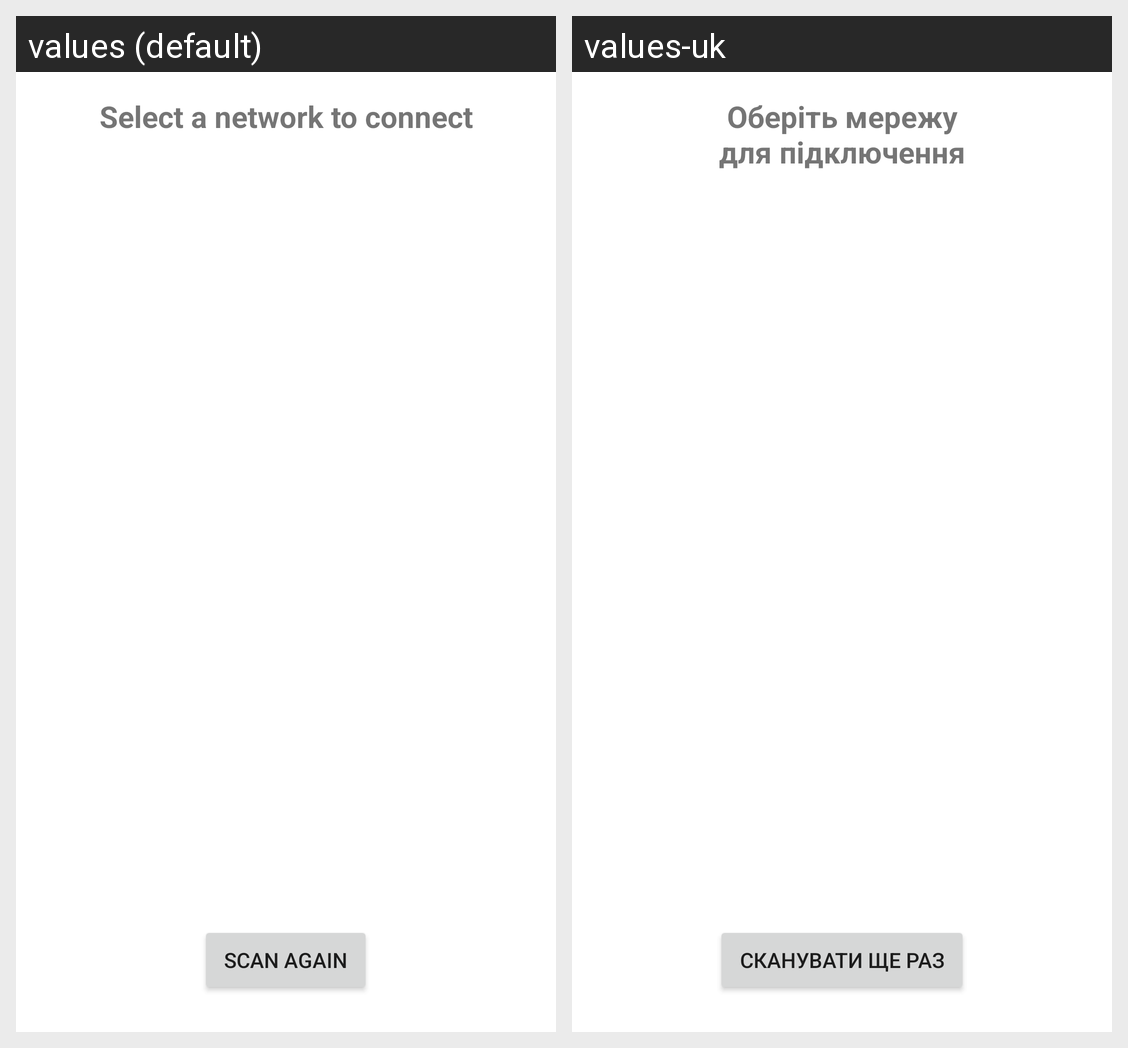

Translations of the strings shown on this Android screen, per locale in the grid:
Android screen res/layout/activity_wifi_search.xml rendered under 2 locales, left to right: values (default), values-uk. Device: Nexus 5 (rendered at 1080×1920; each locale shown at half size, 540×960, under a caption strip naming it); theme Theme.BMSUSRProvision.
Strings drawn on this screen, with the default value and each locale's value (text and hints the layout hard-codes, and strings that could not be matched under every locale, appear in the picture but are not listed):

main_prompt_text
  values: Select a network to connect
  values-uk: Оберіть мережу
      для підключення

rescan_button_text
  values: Scan again
  values-uk: Сканувати ще раз
